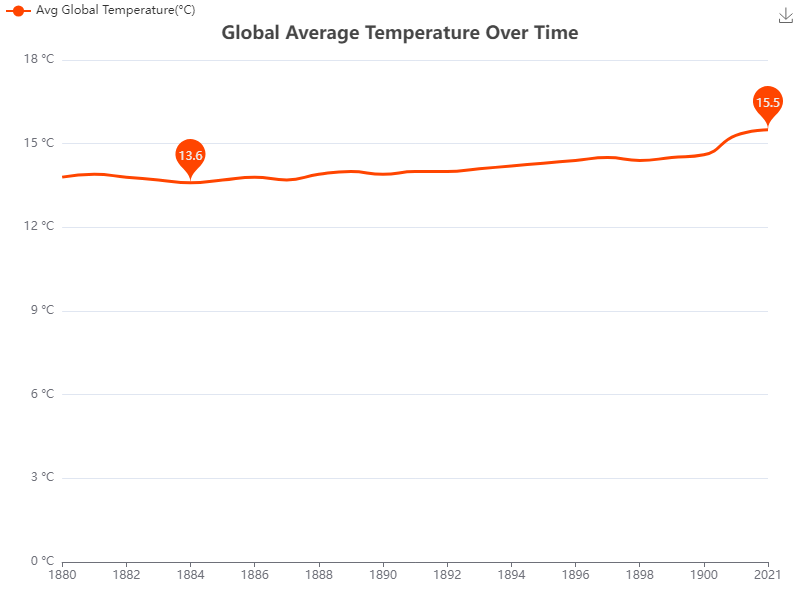

Source data for this figure (header and first rows):
Year, Avg Global Temperature(°C)
1880, 13.8
1881, 13.9
1882, 13.8
1883, 13.7
1884, 13.6
1885, 13.7
1886, 13.8
1887, 13.7
1888, 13.9
1889, 14.0
1890, 13.9
1891, 14.0
1892, 14.0
1893, 14.1
1894, 14.2
1895, 14.3
1896, 14.4
1897, 14.5
1898, 14.4
1899, 14.5
1900, 14.6
... (Include data points for each year u…
2020, 15.3
2021, 15.5
